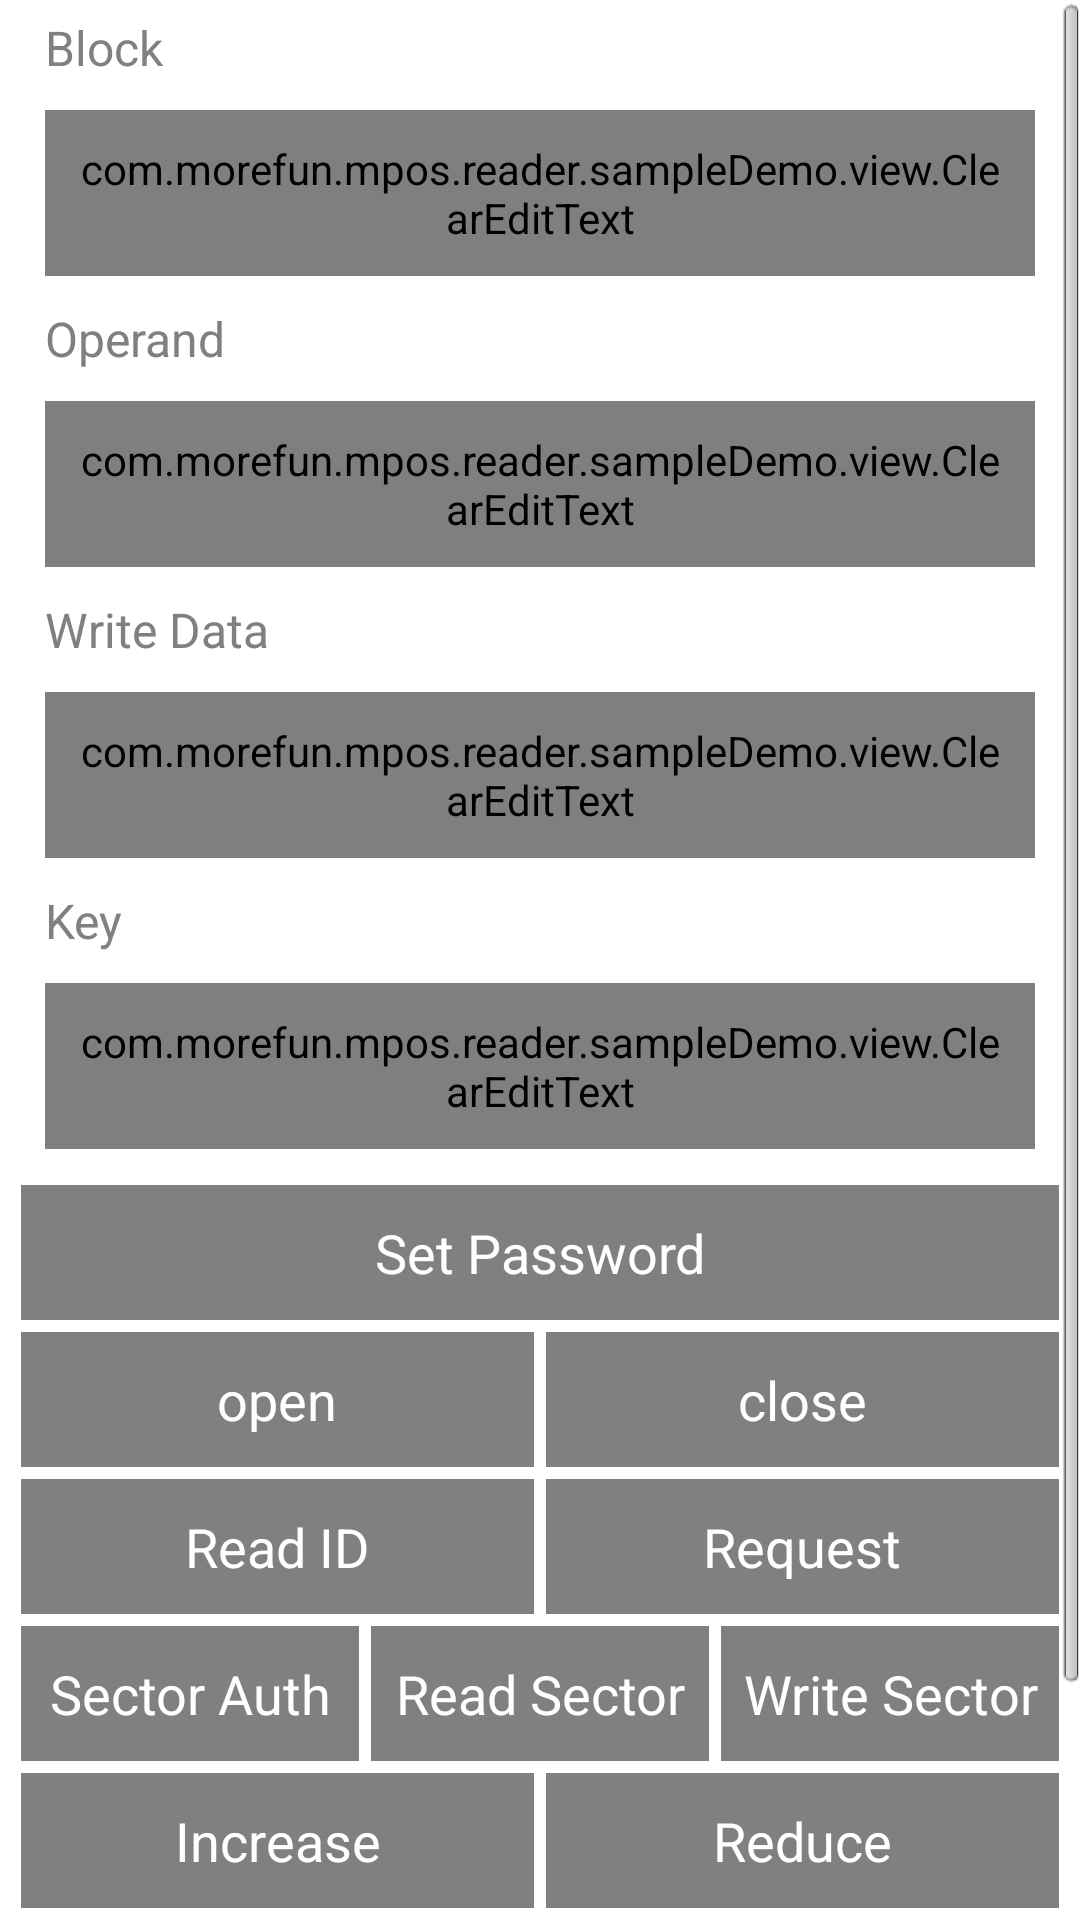

This screen was rendered from an Android layout file. Write that file and the resources it references.
<!-- AndroidManifest.xml: application theme AppTheme -->
<!-- res/layout/activity_m1card.xml -->
<?xml version="1.0" encoding="utf-8"?>
<LinearLayout xmlns:android="http://schemas.android.com/apk/res/android"
    android:layout_width="match_parent"
    android:layout_height="match_parent"
    android:orientation="vertical">

    <ScrollView
        android:layout_width="match_parent"
        android:layout_height="match_parent">

        <LinearLayout
            android:layout_width="match_parent"
            android:layout_height="match_parent"
            android:layout_margin="5dp"
            android:orientation="vertical">

            <TextView
                android:layout_width="match_parent"
                android:layout_height="wrap_content"
                android:layout_marginLeft="10dp"
                android:text="Block"
                android:textColor="@color/gray"
                android:textSize="16sp">

            </TextView>

            <LinearLayout
                android:layout_width="match_parent"
                android:layout_height="wrap_content"
                android:gravity="right|center_vertical"
                android:orientation="horizontal">

                <com.morefun.mpos.reader.sampleDemo.view.ClearEditText
                    android:id="@+id/etBlock"
                    android:layout_width="match_parent"
                    android:layout_height="wrap_content"
                    android:layout_margin="10dp"
                    android:layout_weight="1"
                    android:background="@drawable/bg_edittext"
                    android:drawablePadding="10dp"
                    android:gravity="center|left"
                    android:imeOptions="actionNext"
                    android:inputType="text"
                    android:padding="10dp"
                    android:text="0"
                    android:maxLength="32"
                    android:singleLine="true"
                    android:textColor="@color/gray"
                    android:textColorHint="@color/gray"
                    android:textSize="16sp" />

            </LinearLayout>

            <TextView
                android:layout_width="match_parent"
                android:layout_height="wrap_content"
                android:layout_marginLeft="10dp"
                android:text="Operand"
                android:textColor="@color/gray"
                android:textSize="16sp">

            </TextView>

            <LinearLayout
                android:layout_width="match_parent"
                android:layout_height="wrap_content"
                android:gravity="right|center_vertical"
                android:orientation="horizontal">

                <com.morefun.mpos.reader.sampleDemo.view.ClearEditText
                    android:id="@+id/etOperand"
                    android:layout_width="match_parent"
                    android:layout_height="wrap_content"
                    android:layout_margin="10dp"
                    android:layout_weight="1"
                    android:background="@drawable/bg_edittext"
                    android:drawablePadding="10dp"
                    android:gravity="center|left"
                    android:imeOptions="actionNext"
                    android:inputType="text"
                    android:padding="10dp"
                    android:text="0"
                    android:maxLength="32"
                    android:singleLine="true"
                    android:textColor="@color/gray"
                    android:textColorHint="@color/gray"
                    android:textSize="16sp" />

            </LinearLayout>

            <TextView
                android:layout_width="match_parent"
                android:layout_height="wrap_content"
                android:layout_marginLeft="10dp"
                android:text="Write Data"
                android:textColor="@color/gray"
                android:textSize="16sp">

            </TextView>

            <LinearLayout
                android:layout_width="match_parent"
                android:layout_height="wrap_content"
                android:gravity="right|center_vertical"
                android:orientation="horizontal">

                <com.morefun.mpos.reader.sampleDemo.view.ClearEditText
                    android:id="@+id/etData"
                    android:layout_width="match_parent"
                    android:layout_height="wrap_content"
                    android:layout_margin="10dp"
                    android:layout_weight="1"
                    android:background="@drawable/bg_edittext"
                    android:drawablePadding="10dp"
                    android:gravity="center|left"
                    android:imeOptions="actionNext"
                    android:inputType="text"
                    android:padding="10dp"
                    android:text="00000000111111110000000000000000"
                    android:maxLength="32"
                    android:singleLine="true"
                    android:textColor="@color/gray"
                    android:textColorHint="@color/gray"
                    android:textSize="16sp" />

            </LinearLayout>

            <TextView
                android:layout_width="match_parent"
                android:layout_height="wrap_content"
                android:layout_marginLeft="10dp"
                android:text="Key"
                android:textColor="@color/gray"
                android:textSize="16sp">

            </TextView>

            <LinearLayout
                android:layout_width="match_parent"
                android:layout_height="wrap_content"
                android:orientation="vertical">

                <com.morefun.mpos.reader.sampleDemo.view.ClearEditText
                    android:id="@+id/etKey"
                    android:layout_width="match_parent"
                    android:layout_height="wrap_content"
                    android:layout_margin="10dp"
                    android:layout_weight="1"
                    android:background="@drawable/bg_edittext"
                    android:drawablePadding="10dp"
                    android:gravity="center|left"
                    android:imeOptions="actionNext"
                    android:inputType="text"
                    android:padding="10dp"
                    android:text="FFFFFFFFFFFF"
                    android:singleLine="true"
                    android:textColor="@color/gray"
                    android:textColorHint="@color/gray"
                    android:textSize="16sp" />

                <Button
                    android:id="@+id/setKeyBtn"
                    style="@style/doneBtn"
                    android:layout_width="match_parent"
                    android:text="Set Password" />

            </LinearLayout>

            <LinearLayout
                android:layout_width="match_parent"
                android:layout_height="wrap_content"
                android:orientation="horizontal">

                <Button
                    android:id="@+id/openBtn"
                    style="@style/doneBtn"
                    android:layout_width="match_parent"
                    android:layout_weight="1"
                    android:text="open" />

                <Button
                    android:id="@+id/closeBtn"
                    style="@style/doneBtn"
                    android:layout_width="match_parent"
                    android:layout_weight="1"
                    android:text="close" />

            </LinearLayout>

            <LinearLayout
                android:layout_width="match_parent"
                android:layout_height="wrap_content"
                android:orientation="horizontal">

                <Button
                    android:id="@+id/readId"
                    style="@style/doneBtn"
                    android:layout_width="match_parent"
                    android:layout_weight="1"
                    android:text="Read ID" />

                <Button
                    android:id="@+id/cardRequestBtn"
                    style="@style/doneBtn"
                    android:layout_width="match_parent"
                    android:layout_weight="1"
                    android:text="Request" />

            </LinearLayout>

            <LinearLayout
                android:layout_width="match_parent"
                android:layout_height="wrap_content"
                android:orientation="horizontal">


                <Button
                    android:id="@+id/sectorAuth"
                    style="@style/doneBtn"
                    android:layout_width="match_parent"
                    android:layout_weight="1"
                    android:text="Sector Auth" />

                <Button
                    android:id="@+id/sectorRead"
                    style="@style/doneBtn"
                    android:layout_width="match_parent"
                    android:layout_weight="1"
                    android:text="Read Sector" />

                <Button
                    android:id="@+id/sectorWrite"
                    style="@style/doneBtn"
                    android:layout_width="match_parent"
                    android:layout_weight="1"
                    android:text="Write Sector" />

            </LinearLayout>

            <LinearLayout
                android:layout_width="match_parent"
                android:layout_height="wrap_content"
                android:orientation="horizontal">

                <Button
                    android:id="@+id/increaseBtn"
                    style="@style/doneBtn"
                    android:layout_width="match_parent"
                    android:layout_weight="1"
                    android:text="Increase" />

                <Button
                    android:id="@+id/reduceBtn"
                    style="@style/doneBtn"
                    android:layout_width="match_parent"
                    android:layout_weight="1"
                    android:text="Reduce" />

            </LinearLayout>

            <LinearLayout
                android:layout_width="match_parent"
                android:layout_height="wrap_content"
                android:orientation="horizontal">

                <Button
                    android:id="@+id/copyBlockBtn"
                    style="@style/doneBtn"
                    android:layout_width="match_parent"
                    android:layout_weight="1"
                    android:text="Copy Block" />

                <Button
                    android:id="@+id/copyRamBtn"
                    style="@style/doneBtn"
                    android:layout_width="match_parent"
                    android:layout_weight="1"
                    android:text="Copy Ram" />

            </LinearLayout>

            <TextView
                android:id="@+id/textView"
                android:layout_width="match_parent"
                android:layout_height="wrap_content"
                android:layout_margin="10dp"
                android:text=""
                android:textSize="16sp" />
        </LinearLayout>
    </ScrollView>

</LinearLayout>
<!-- resources referenced by this layout -->
<resources>
  <color name="gray">#808080</color>
  <style name="doneBtn">
          <item name="android:background">@color/gray</item>
          <item name="android:textSize">18sp</item>
          <item name="android:layout_margin">2dip</item>
          <item name="android:layout_height">45dip</item>
          <item name="android:textColor">@color/white</item>
      </style>
  <style name="AppTheme" parent="AppBaseTheme">
  
          
          <item name="android:windowFullscreen">false</item>
          <item name="android:windowNoTitle">true</item>
      </style>
  <color name="white">#FFFFFF</color>
  <style name="AppBaseTheme" parent="android:Theme.Light">
          
      </style>
</resources>
